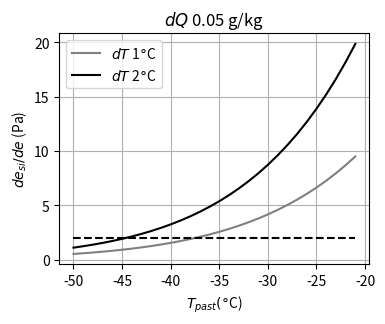

This figure's Python source: (Note: this script raises an exception after producing the figure.)
# Plot change in e (vapor pressure) and esi (saturation vapor pressure wrt ice) for given changes in
# water vapor mixing ratio and temperature 

import numpy as np
import matplotlib.pyplot as plt

savefig = 1
v = 'RHi'
#P = [25000,30000] # Pa
#delta_Q = [4e-6, 1e-5] # kg/kg
#delta_T = [1, 2] 
# Based on case vertcross plots:
#P = [30000, 20000] # Pa
#delta_Q = [1.6e-05, 2.5e-07] # kg/kg
#delta_T = [2, 1]
#color = ['black','gray']
# To demonstrate point best
P = [25000,25000] # Pa
delta_Q = [0.00005,0.00005] # kg/kg
delta_T = [1,2]
color = ['grey','black']


# e:
Q1 = 0.0001 #kg/kg

delta_e = []
for i in range(len(P)):
    #e1 = Q1/(Q1+0.622) * P[i]
    e1 = Q1/0.622 * P[i]
    #e2 = (Q1+delta_Q[i])/((Q1+delta_Q[i])+0.622) * P[i]
    e2 = (Q1+delta_Q[i])/0.622 * P[i]

    delta_e.append(e2 - e1)

# esi:
T1 = np.arange(-50,-20)

plt.figure(figsize=(4,3))
for i in range(len(P)):
    delta_es = []
    for T in T1:
        if v == 'RHw':
            es1 = 6.112*100*np.exp(17.62*T/(243.12+T))
            es2 = 6.112*100*np.exp(17.62*(T+delta_T[i])/(243.12+(T+delta_T[i])))
        elif v == 'RHi':
            es1 = 6.112*100*np.exp(22.46*T/(272.62+T))
            es2 = 6.112*100*np.exp(22.46*(T+delta_T[i])/(272.62+(T+delta_T[i])))

        delta_es.append(es2 - es1)

    plt.plot(T1, delta_es, color=color[i], label='$dT$ %i$\degree$C' %delta_T[i])
    if i == 1:
        plt.plot(T1, np.repeat(delta_e[i],len(T1)),'--', color=color[i])

plt.xlabel('$T_{past} (\degree$C)')
plt.ylabel('$de_{si} / de$ (Pa)')
plt.grid()
plt.legend()
plt.title('$dQ$ 0.05 g/kg')
if savefig:
    plt.savefig('figures/de_desi_RH.png',bbox_inches='tight',dpi=120)
else:
    plt.show(block=False)
